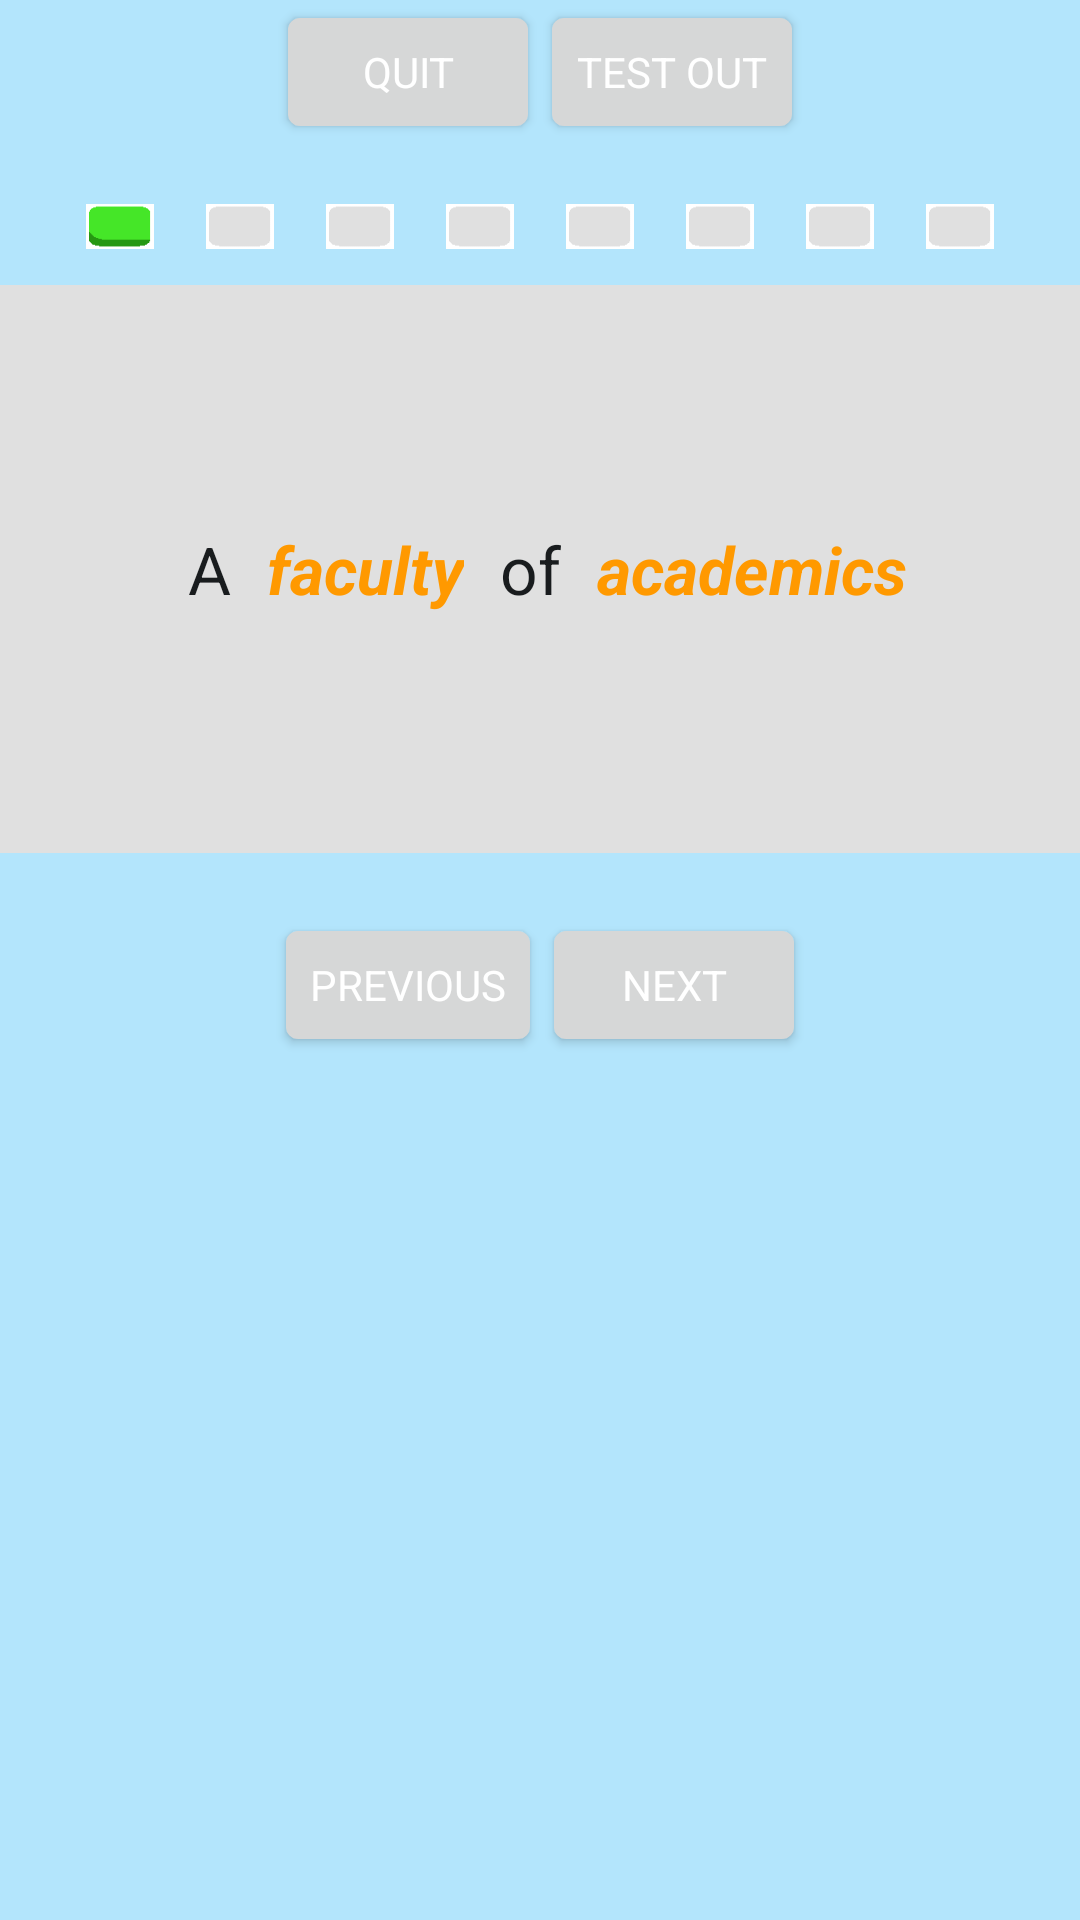

Android layout source for this screen:
<!-- AndroidManifest.xml: application theme AppTheme -->
<!-- res/layout/layout_learn.xml -->
<?xml version="1.0" encoding="utf-8"?>
<LinearLayout xmlns:android="http://schemas.android.com/apk/res/android"
    android:layout_width="match_parent"
    android:layout_height="match_parent"
    android:orientation="vertical"
    android:background="@color/mBlue_light_very">
    
  <LinearLayout
      android:layout_width="match_parent"
      android:layout_height="wrap_content"
      android:orientation="horizontal"
      android:gravity="center" >
    

    <Button
        android:id="@+id/quit"
        style="@style/quit_button"
        android:onClick="quit"
        android:text="@string/quit" />
    
    <Button 
        android:id="@+id/test_out"
        style="@style/quit_button"
        android:onClick="testOut"
        android:text="@string/test_out" />
    
    </LinearLayout>  

    <LinearLayout
        android:layout_width="match_parent"
        android:layout_height="wrap_content"
        android:orientation="horizontal"
        android:gravity="center" >

        <ImageView
            android:id="@+id/progress1"
            style="@style/progressBox"
            android:contentDescription="@string/progress_desc"
            android:src="@drawable/progressboxfilled" />
        <ImageView
            android:id="@+id/progress2"
            style="@style/progressBox"
            android:contentDescription="@string/progress_desc"
            android:src="@drawable/progressbox" />
        <ImageView
            android:id="@+id/progress3"
            style="@style/progressBox"
            android:contentDescription="@string/progress_desc"
            android:src="@drawable/progressbox" />
        <ImageView
            android:id="@+id/progress4"
            style="@style/progressBox"
            android:contentDescription="@string/progress_desc"
            android:src="@drawable/progressbox" />
        <ImageView
            android:id="@+id/progress5"
            style="@style/progressBox"
            android:contentDescription="@string/progress_desc"
            android:src="@drawable/progressbox" />
        <ImageView
            android:id="@+id/progress6"
            style="@style/progressBox"
            android:contentDescription="@string/progress_desc"
            android:src="@drawable/progressbox" />
        <ImageView
            android:id="@+id/progress7"
            style="@style/progressBox"
            android:contentDescription="@string/progress_desc"
            android:src="@drawable/progressbox" />
        <ImageView
            android:id="@+id/progress8"
            style="@style/progressBox"
            android:contentDescription="@string/progress_desc"
            android:src="@drawable/progressbox" />
        
    </LinearLayout>

    <LinearLayout
        android:layout_width="match_parent"
        android:layout_height="wrap_content"
        android:orientation="horizontal"
        android:gravity="center"
        android:background="@color/partition_grey"
        android:layout_marginTop="12dp"
        android:layout_marginBottom="20dp"
        android:paddingTop="80dp"
        android:paddingBottom="80dp">
        
       <TextView
        android:id="@+id/a"
        android:layout_width="wrap_content"
        android:layout_height="wrap_content"
        android:layout_marginRight="12dp"
        android:layout_marginLeft="5dp"
        android:text="@string/A"
        android:textAppearance="?android:attr/textAppearanceLarge" />

    <TextView
        android:id="@+id/collective_noun"
        android:layout_width="wrap_content"
        android:layout_height="wrap_content"
        android:layout_marginRight="12dp"
        android:textColor="@color/orange"
        android:text="@string/collective1"
        android:textStyle="bold|italic"
        android:textAppearance="?android:attr/textAppearanceLarge" /> 
        
    <TextView
        android:id="@+id/of"
        android:layout_width="wrap_content"
        android:layout_height="wrap_content"
        android:layout_marginRight="12dp"
        android:text="@string/of"
        android:textAppearance="?android:attr/textAppearanceLarge" />

    <TextView
        android:id="@+id/group"
        android:layout_width="wrap_content"
        android:layout_height="wrap_content"
        android:textColor="@color/orange"
        android:text="@string/group1"
        android:textStyle="bold|italic"
        android:textAppearance="?android:attr/textAppearanceLarge" /> 
        
    </LinearLayout>

    <LinearLayout
        android:layout_width="match_parent"
        android:layout_height="wrap_content"
        android:gravity="center" >

        <Button
            android:id="@+id/previous"
            style="@style/quit_button"
            android:onClick="PreviousNoun"
            android:text="@string/previous" />

        <Button
            android:id="@+id/next"
            style="@style/quit_button"
            android:onClick="NextNoun"
            android:paddingRight="20dp"
            android:paddingLeft="20dp"
            android:text="@string/next" />

    </LinearLayout>

</LinearLayout>
<!-- resources referenced by this layout -->
<resources>
  <color name="mBlue_light_very">#b3e5fc</color>
  <color name="orange">#FF9900</color>
  <color name="partition_grey">#E0E0E0</color>
  <!-- drawable progressbox: png bitmap (drawable-mdpi, 310 bytes) -->
  <!-- drawable progressboxfilled: png bitmap (drawable-mdpi, 336 bytes) -->
  <string name="A">A</string>
  <string name="collective1">faculty</string>
  <string name="group1">academics</string>
  <string name="next">Next</string>
  <string name="of">of</string>
  <string name="previous">Previous</string>
  <string name="progress_desc">Visual progress cue</string>
  <string name="quit">Quit</string>
  <string name="test_out">Test Out</string>
  <style name="progressBox">
          <item name="android:layout_width">40dp</item>
          <item name="android:layout_height">15dp</item>
      </style>
  <style name="quit_button" parent="Text">
          <item name="android:layout_width">wrap_content</item>
          <item name="android:layout_height">wrap_content</item>
          <item name="android:layout_marginTop">5dp</item>
          <item name="android:layout_marginBottom">15dp</item>
          <item name="android:textColor">@color/white</item>
      </style>
  <style name="AppTheme" parent="AppBaseTheme">
          
      </style>
  <style name="Text">
          <item name="android:textColor">@color/textColour</item>
          <item name="android:typeface">normal</item>
          <item name="android:gravity">center</item>
          <item name="android:layout_width">fill_parent</item>
          <item name="android:layout_height">wrap_content</item>
      </style>
  <color name="white">#FFFFFF</color>
  <style name="AppBaseTheme" parent="android:Theme.Light">
          
      </style>
  <color name="textColour">#404040</color>
</resources>
